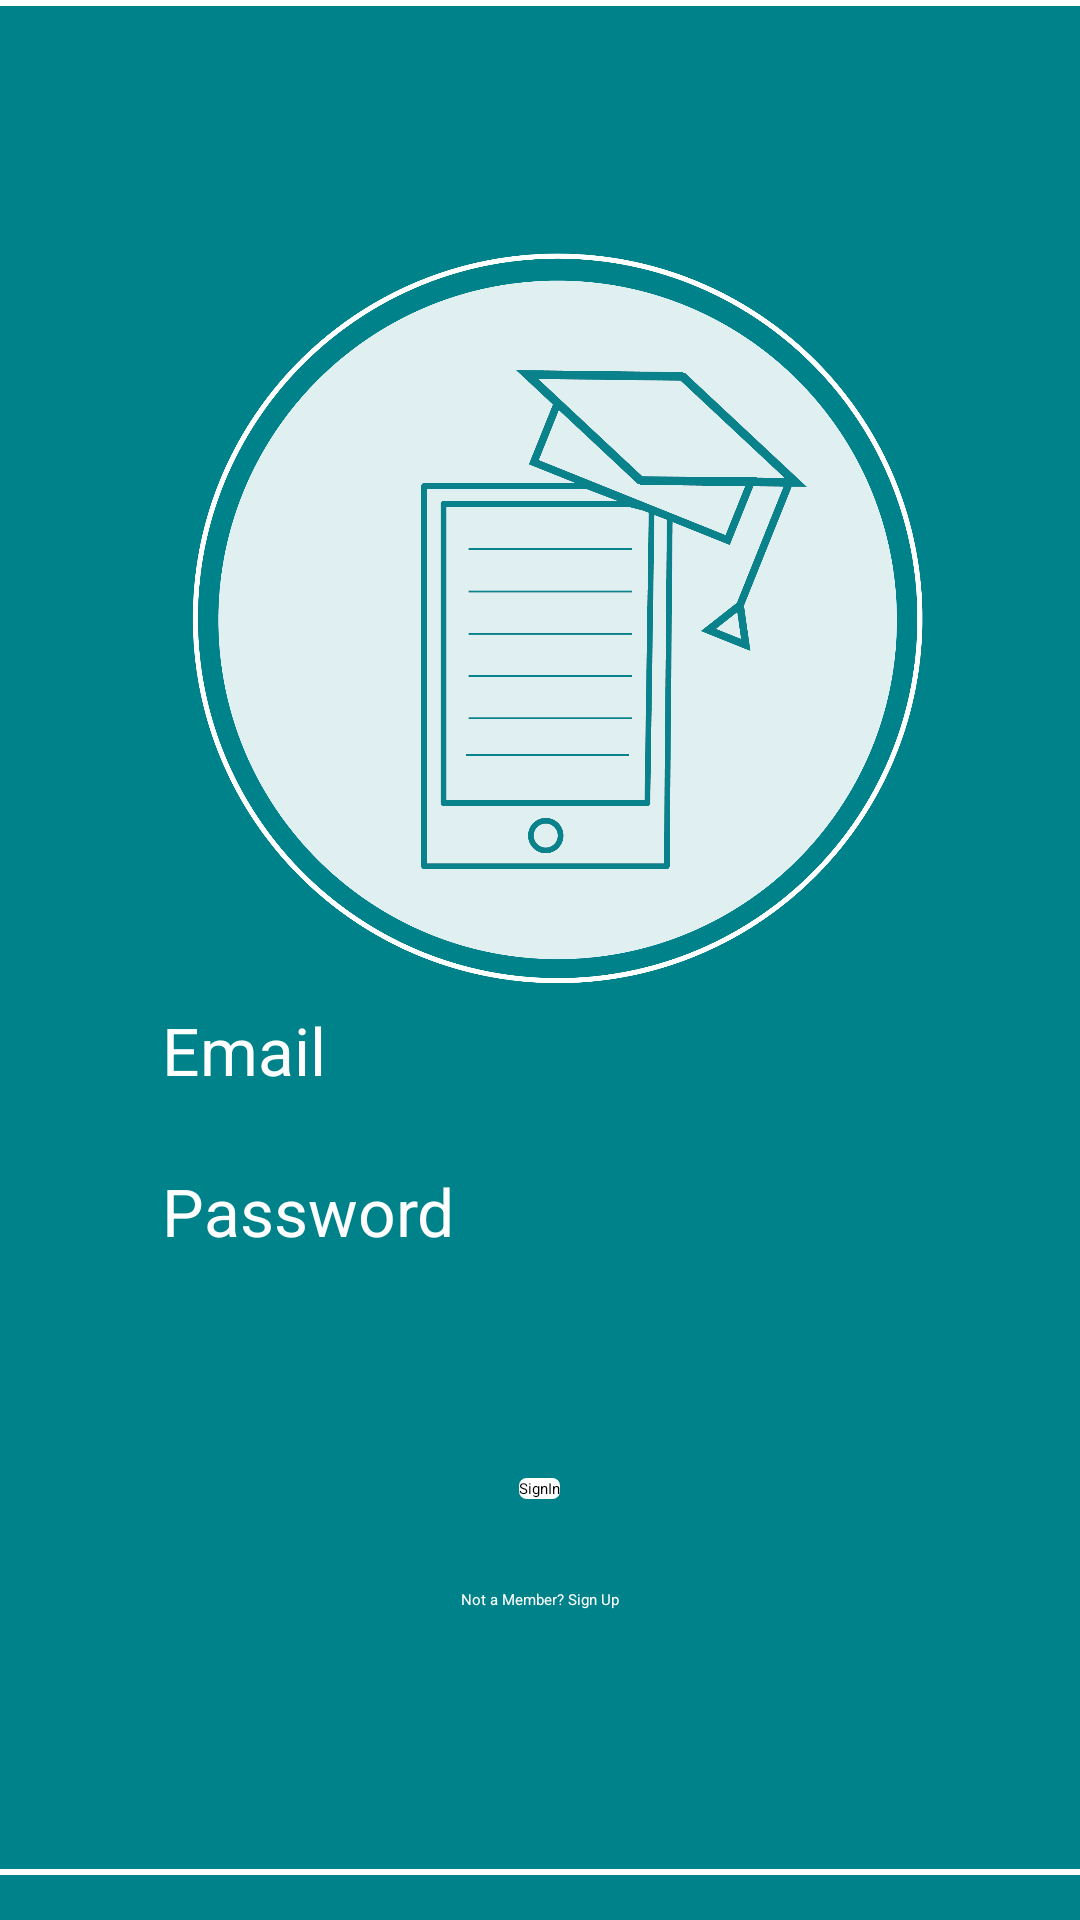

Reconstruct the res/layout file that produces this screen, plus the resources it refers to.
<!-- AndroidManifest.xml: application theme AppTheme -->
<!-- res/layout/landing_page.xml -->
<?xml version="1.0" encoding="utf-8"?>
<RelativeLayout xmlns:android="http://schemas.android.com/apk/res/android"
    xmlns:app="http://schemas.android.com/apk/res-auto"
    xmlns:tools="http://schemas.android.com/tools"
    android:layout_width="match_parent"
    android:layout_height="match_parent"
    android:background="@color/colorPrimary"
    android:orientation="vertical"
    tools:context=".LandingPage">

    <include
        android:id="@+id/app_bar"
        layout="@layout/app_bar_landing_page"
        />

    <TextView
        android:id="@+id/dividerTop"
        android:layout_width="match_parent"
        android:layout_height="2sp"
        android:layout_below="@id/app_bar"
        android:background="#ffff" />


    <ImageView

        android:id="@+id/logo"
        android:layout_width="350dp"
        android:layout_height="350dp"
        android:layout_below="@+id/dividerTop"
        android:paddingTop="50sp"
        android:layout_centerHorizontal="true"
        android:src="@drawable/logo_studysync" />


    <TextView
        android:id="@+id/textView"
        android:layout_width="wrap_content"
        android:layout_height="wrap_content"
        android:layout_alignStart="@id/email"
        android:layout_centerInParent="true"
        android:text="Email"
        android:paddingTop="60sp"
        android:textColor="#fff"
        android:textSize="22sp" />


    <EditText
        android:id="@+id/email"
        android:layout_below="@+id/textView"
        android:layout_width="wrap_content"
        android:layout_height="wrap_content"
        android:layout_centerHorizontal="true"
        android:backgroundTint="#fff"
        android:inputType="textPersonName"
        android:ems="12"
        android:textColor="#fff"
        android:textSize="18sp" />

    <TextView
        android:id="@+id/textView_password"
        android:layout_width="wrap_content"
        android:layout_height="wrap_content"
        android:layout_alignStart="@id/email"
        android:layout_below="@+id/email"
        android:layout_gravity="center_horizontal"
        android:text="Password"
        android:textColor="#fff"
        android:textSize="22sp" />

    <EditText
        android:id="@+id/editText_password"
        android:layout_width="wrap_content"
        android:layout_height="wrap_content"
        android:layout_centerHorizontal="true"
        android:layout_below="@+id/textView_password"
        android:backgroundTint="#fff"
        android:ems="12"
        android:inputType="textPassword"
        android:textColor="#fff"
        android:textSize="18sp" />

    <Button
        android:id="@+id/signinButton"
        android:layout_width="wrap_content"
        android:layout_height="wrap_content"
        android:layout_below="@+id/editText_password"
        android:layout_centerHorizontal="true"
        android:background="@drawable/button_border"
        android:text="SignIn"
        android:layout_marginTop="50sp"
        android:textColor="#000"
        />

    <View
        android:id="@+id/line"
        android:layout_width="match_parent"
        android:layout_height="15dp"
        android:layout_alignParentBottom="true"
        android:layout_alignParentStart="true"
        android:background="#00828B" />

    <View
        android:id="@+id/divider"
        android:layout_width="match_parent"
        android:layout_height="2dp"
        android:layout_above="@+id/line"
        android:background="#fff" />

    <TextView
        android:layout_width="wrap_content"
        android:layout_height="wrap_content"
        android:layout_below="@id/signinButton"
        android:id="@+id/gotosignup"
        android:layout_centerHorizontal="true"
        android:layout_marginTop="30sp"
        android:text="Not a Member? Sign Up"
        android:textColor="#fff"
        android:layout_above="@+id/divider"
        android:linksClickable="true"
        android:layout_marginBottom="20sp"
        android:shadowColor="#000"
        />


</RelativeLayout>
<!-- res/layout/app_bar_landing_page.xml (included above) -->
<?xml version="1.0" encoding="utf-8"?>
<android.support.v7.widget.Toolbar xmlns:android="http://schemas.android.com/apk/res/android"
    xmlns:app="http://schemas.android.com/apk/res-auto"
    android:layout_width="match_parent"
    android:layout_height="wrap_content"
    android:background="@color/colorPrimary"
    android:theme="@style/ThemeOverlay.AppCompat.Dark"
    app:popupTheme="@style/ThemeOverlay.AppCompat.Light">

</android.support.v7.widget.Toolbar>
<!-- resources referenced by this layout -->
<resources>
  <color name="colorPrimary">#00828B</color>
  <!-- drawable button_border (drawable) -->
  <?xml version="1.0" encoding="utf-8"?>
  <shape xmlns:android="http://schemas.android.com/apk/res/android"
      android:shape="rectangle" >
  
      <solid android:color="@color/colorPrimary" />
      <gradient android:startColor="#fff"
          android:endColor="#fff"
          android:angle="270" />
      <corners android:radius="2dp" />
  
      <stroke
          android:width="1dp"
          android:color="#FFF" />
  
  </shape>
  <!-- drawable logo_studysync: png bitmap (drawable-xxhdpi, 163085 bytes) -->
  <style name="AppTheme">
          
          <item name="colorPrimary">@color/colorPrimary</item>
          <item name="colorPrimaryDark">@color/colorPrimaryDark</item>
          <item name="colorAccent">@color/colorAccent</item>
      </style>
  <color name="colorPrimaryDark">#006064</color>
  <color name="colorAccent">#eee</color>
</resources>
